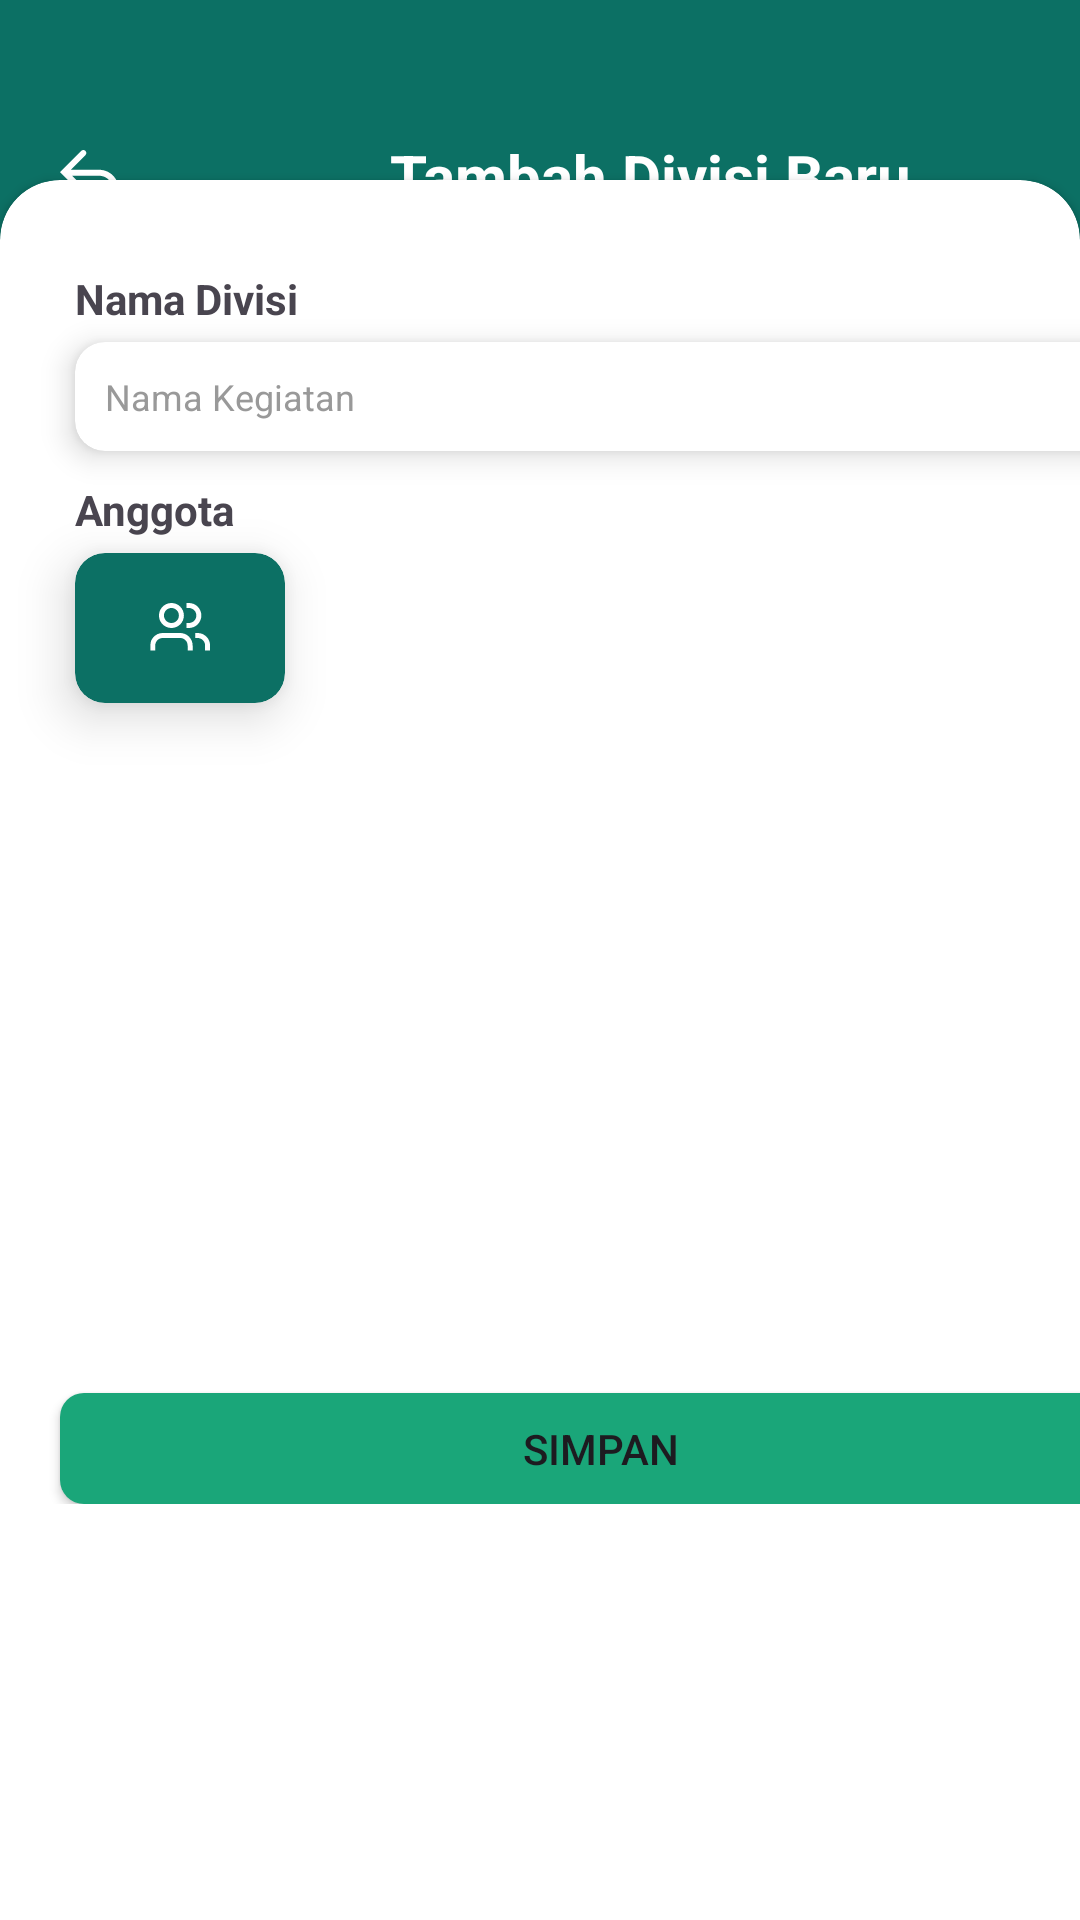

Produce the Android XML layout that renders to this screen, including the resource entries it uses.
<!-- AndroidManifest.xml: application theme Theme.EvoOrganize -->
<!-- res/layout/fragment_tambah_divisi_baru.xml -->
<?xml version="1.0" encoding="utf-8"?>
<androidx.constraintlayout.widget.ConstraintLayout xmlns:android="http://schemas.android.com/apk/res/android"
    xmlns:app="http://schemas.android.com/apk/res-auto"
    xmlns:tools="http://schemas.android.com/tools"
    android:layout_width="match_parent"
    android:layout_height="match_parent"
    android:background="@color/primary2"
    tools:context=".TambahDivisiBaruFragment">

    <ImageButton
        android:id="@+id/ButtonBack"
        android:layout_width="20dp"
        android:layout_height="20dp"
        android:src="@drawable/backbutton"
        android:layout_marginTop="50dp"
        android:layout_marginLeft="20dp"
        android:onClick="callBackKegiatanButton"
        android:background="@android:color/transparent"
        app:layout_constraintStart_toStartOf="parent"
        app:layout_constraintTop_toTopOf="parent"/>

    <TextView
        android:id="@+id/JudulHalaman"
        android:layout_width="wrap_content"
        android:layout_height="wrap_content"
        android:text="Tambah Divisi Baru"
        android:layout_marginLeft="90dp"
        android:textStyle="bold"
        android:textColor="@color/white"
        android:textSize="20dp"
        android:layout_marginTop="45dp"
        app:layout_constraintStart_toEndOf="@+id/ButtonBack"
        app:layout_constraintTop_toTopOf="parent"
        />

    <androidx.cardview.widget.CardView
        android:layout_width="match_parent"
        android:layout_height="792dp"
        android:layout_marginTop="200dp"
        app:layout_constraintBottom_toBottomOf="parent"
        app:layout_constraintTop_toBottomOf="@+id/JudulHalaman"
        app:cardCornerRadius="20dp">
        <androidx.constraintlayout.widget.ConstraintLayout
            android:layout_width="match_parent"
            android:layout_height="wrap_content">
            <TextView
                android:id="@+id/TeksKegiatan"
                android:layout_width="match_parent"
                android:layout_height="match_parent"
                android:text="Nama Divisi"
                android:layout_marginLeft="25dp"
                android:layout_marginTop="30dp"
                android:textStyle="bold"
                app:layout_constraintTop_toTopOf="parent"
                app:layout_constraintStart_toStartOf="parent"/>

            <androidx.cardview.widget.CardView
                android:id="@+id/InputNamaKegiatan"
                android:layout_width="360dp"
                android:layout_height="wrap_content"
                android:layout_marginTop="5dp"
                android:layout_marginEnd="16dp"
                app:cardElevation="6dp"
                app:cardCornerRadius="10dp"
                app:layout_constraintTop_toBottomOf="@id/TeksKegiatan"
                app:layout_constraintStart_toStartOf="@id/TeksKegiatan">

                <EditText
                    android:layout_width="match_parent"
                    android:layout_height="wrap_content"
                    android:padding="10dp"
                    android:text="Nama Kegiatan"
                    android:textSize="12sp"
                    android:textColor="@color/grey"
                    android:background="@android:color/transparent"/>
            </androidx.cardview.widget.CardView>

            <TextView
                android:id="@+id/TeksAnggota"
                android:layout_width="match_parent"
                android:layout_height="match_parent"
                android:text="Anggota"
                android:layout_marginLeft="25dp"
                android:layout_marginTop="10dp"
                android:textStyle="bold"
                app:layout_constraintTop_toBottomOf="@id/InputNamaKegiatan"
                app:layout_constraintStart_toStartOf="parent"/>

            <androidx.cardview.widget.CardView
                android:id="@+id/callTambahAnggota"
                android:layout_width="wrap_content"
                android:layout_height="wrap_content"
                android:layout_marginTop="5dp"
                android:layout_marginEnd="16dp"
                app:cardElevation="10dp"
                app:cardCornerRadius="10dp"
                android:clickable="true"
                android:focusable="true"
                android:backgroundTint="@color/primary2"
                app:layout_constraintTop_toBottomOf="@id/TeksAnggota"
                app:layout_constraintStart_toStartOf="@id/TeksAnggota">
                <ImageButton
                    android:id="@+id/callAddAnggota"
                    android:layout_width="70dp"
                    android:layout_height="50dp"
                    android:background="?android:attr/selectableItemBackgroundBorderless"
                    android:contextClickable="true"
                    android:textAlignment="center"
                    android:tooltipText="Pilih Anggota"
                    android:src="@drawable/tdesign_member"
                    app:tint="@color/white"
                    android:backgroundTint="@color/primary1"/>
            </androidx.cardview.widget.CardView>

            <androidx.recyclerview.widget.RecyclerView
                android:id="@+id/recyclerViewTambahDivisiBaru"
                android:layout_width="match_parent"
                android:layout_height="200dp"
                android:layout_marginTop="15dp"
                android:layout_marginStart="20dp"
                android:layout_marginEnd="20dp"
                app:layout_constraintTop_toBottomOf="@+id/callTambahAnggota"
                app:layout_constraintStart_toStartOf="parent"
                app:layout_constraintEnd_toEndOf="parent"
                app:layoutManager="androidx.recyclerview.widget.LinearLayoutManager"
                android:orientation="vertical"
                android:scrollbars="vertical"/>

            <Button
                android:id="@+id/ButtonSimpan"
                android:layout_width="360dp"
                android:layout_height="37dp"
                android:text="Simpan"
                android:layout_marginTop="15dp"
                app:layout_constraintTop_toBottomOf="@id/recyclerViewTambahDivisiBaru"
                app:layout_constraintStart_toStartOf="@+id/recyclerViewTambahDivisiBaru"
                android:background="@drawable/custom_button_background"
                />
        </androidx.constraintlayout.widget.ConstraintLayout>
    </androidx.cardview.widget.CardView>

</androidx.constraintlayout.widget.ConstraintLayout>
<!-- resources referenced by this layout -->
<resources>
  <color name="grey">#999999</color>
  <color name="primary1">#1AA679</color>
  <color name="primary2">#0C7064</color>
  <color name="white">#FFFFFFFF</color>
  <!-- drawable backbutton (drawable) -->
  <vector xmlns:android="http://schemas.android.com/apk/res/android"
      android:width="20dp"
      android:height="20dp"
      android:viewportWidth="20"
      android:viewportHeight="20">
    <path
        android:pathData="M7.071,0.293C7.462,-0.098 8.095,-0.098 8.485,0.293C8.876,0.683 8.876,1.317 8.485,1.707L3.607,6.586H13.556V6.605C16.913,6.86 19.556,9.664 19.556,13.086C19.556,16.507 16.913,19.312 13.556,19.567V19.586H10.556C10.004,19.586 9.556,19.138 9.556,18.586C9.556,18.034 10.004,17.586 10.556,17.586H13.556V17.558C15.806,17.31 17.556,15.402 17.556,13.086C17.556,10.769 15.806,8.862 13.556,8.613V8.586H4.05L8.485,13.021C8.876,13.411 8.876,14.045 8.485,14.435C8.095,14.826 7.462,14.826 7.071,14.435L1.414,8.778L0,7.364L1.414,5.95L7.071,0.293Z"
        android:fillColor="#ffffff"
        android:fillType="evenOdd"/>
  </vector>
  <!-- drawable custom_button_background (drawable) -->
  <?xml version="1.0" encoding="utf-8"?>
  <selector xmlns:android="http://schemas.android.com/apk/res/android">
      <item>
          <shape android:shape="rectangle">
              <solid android:color="@color/primary1" />
              <corners android:radius="8dp"/>
          </shape>
      </item>
      <item>
          <shape android:shape="rectangle">
              <solid android:color="@color/primary1" />
          </shape>
      </item>
  </selector>
  <!-- drawable tdesign_member: vector/xml drawable (drawable, 2289 chars, omitted) -->
  <style name="Theme.EvoOrganize" parent="Base.Theme.EvoOrganize" />
  <style name="Base.Theme.EvoOrganize" parent="Theme.Material3.DayNight.NoActionBar">
          
          
      </style>
</resources>
